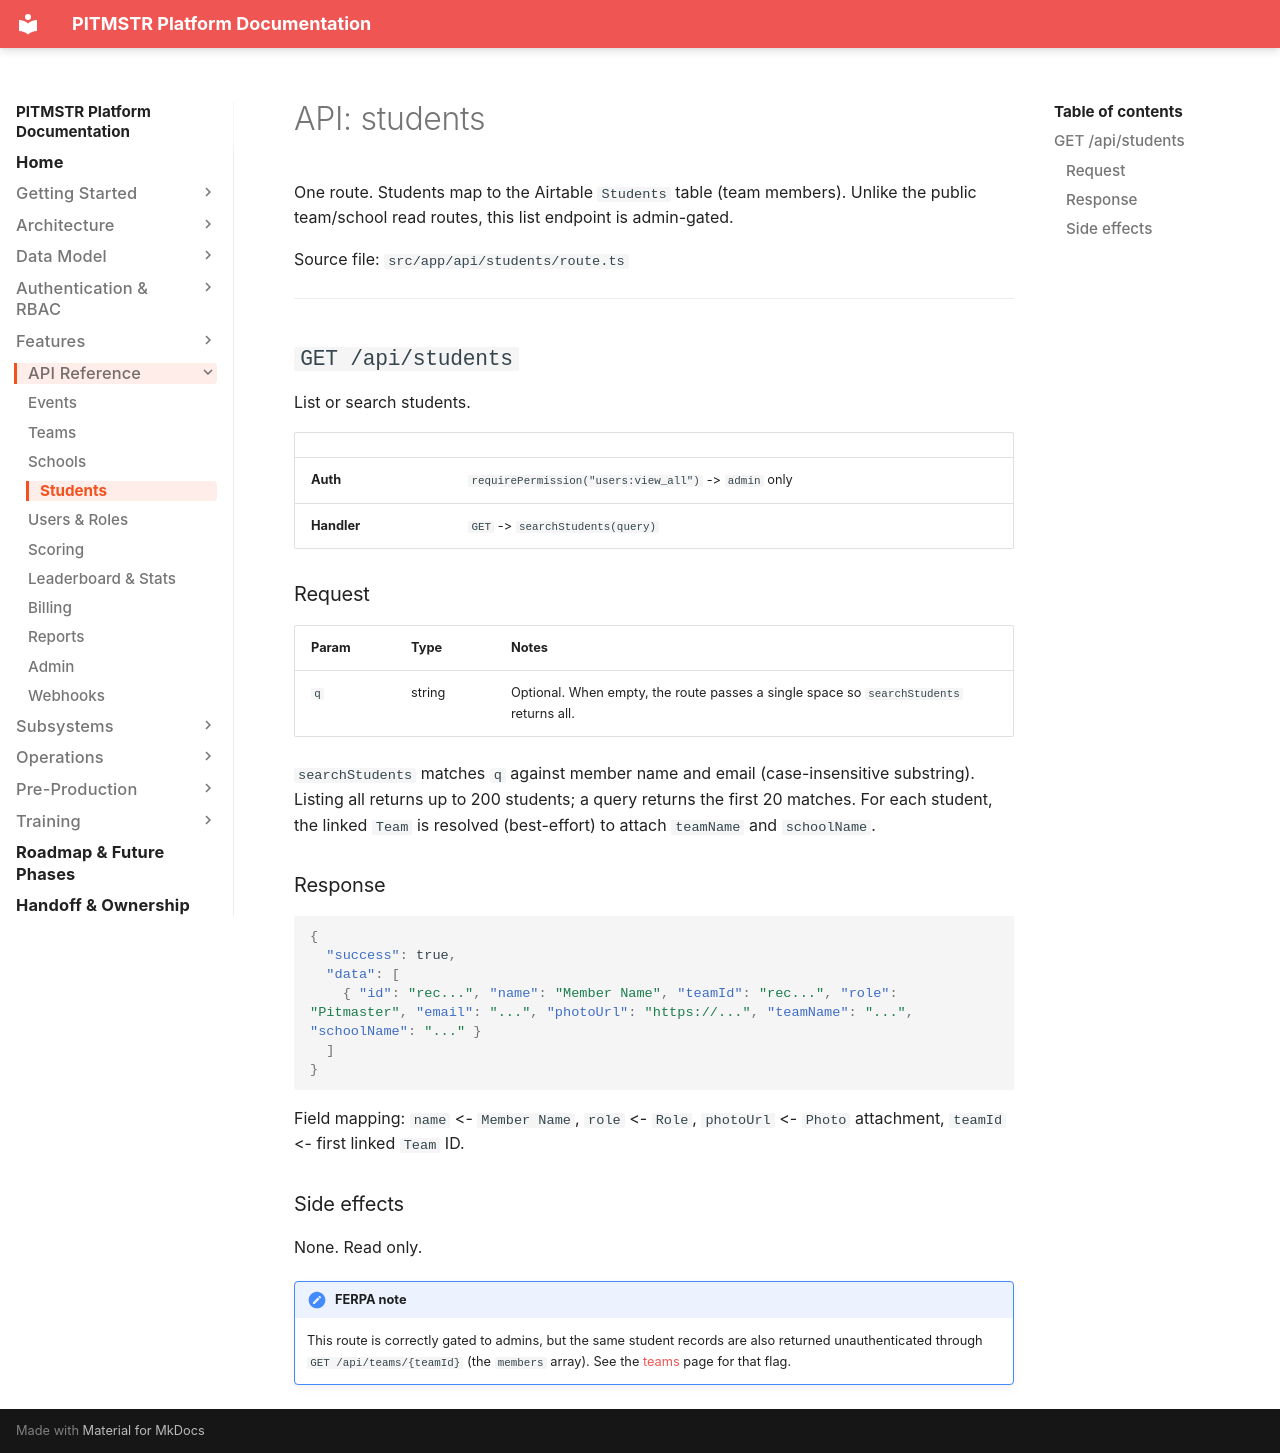

repository: lunomotion/pitmstr-leaderboard · page: api/students/index.html · generator: mkdocs

# API: students

One route. Students map to the Airtable `Students` table (team members). Unlike the public team/school read routes, this list endpoint is admin-gated.

Source file: `src/app/api/students/route.ts`

---

## `GET /api/students`

List or search students.

| | |
|---|---|
| **Auth** | `requirePermission("users:view_all")` -> `admin` only |
| **Handler** | `GET` -> `searchStudents(query)` |

### Request

| Param | Type | Notes |
|---|---|---|
| `q` | string | Optional. When empty, the route passes a single space so `searchStudents` returns all. |

`searchStudents` matches `q` against member name and email (case-insensitive substring). Listing all returns up to 200 students; a query returns the first 20 matches. For each student, the linked `Team` is resolved (best-effort) to attach `teamName` and `schoolName`.

### Response

```json
{
  "success": true,
  "data": [
    { "id": "rec...", "name": "Member Name", "teamId": "rec...", "role": "Pitmaster", "email": "...", "photoUrl": "https://...", "teamName": "...", "schoolName": "..." }
  ]
}
```

Field mapping: `name` <- `Member Name`, `role` <- `Role`, `photoUrl` <- `Photo` attachment, `teamId` <- first linked `Team` ID.

### Side effects

None. Read only.

!!! note "FERPA note"
    This route is correctly gated to admins, but the same student records are also returned unauthenticated through `GET /api/teams/{teamId}` (the `members` array). See the [teams](teams.md) page for that flag.
